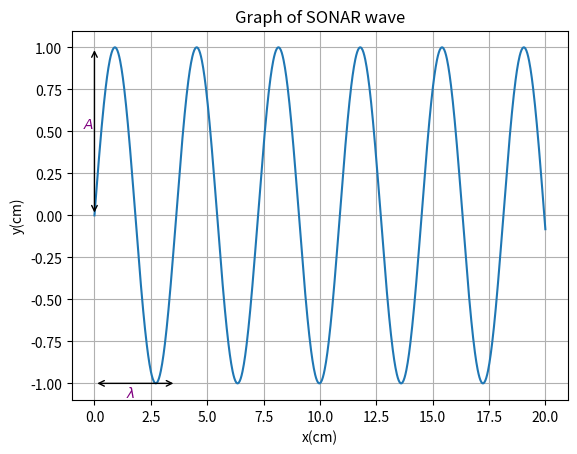

This figure's Python source:
import numpy as np
import matplotlib.pyplot as plt

# Generate x values
x = np.linspace(0, 20, 1000)

# Calculate y values
y = np.sin(1.732 * x)

# Plot the graph
plt.plot(x, y)
plt.title("Graph of SONAR wave")
plt.xlabel("x(cm)")
plt.ylabel("y(cm)")
plt.grid(True)

arrow_start = (0, -1)
arrow_end = (3.625, -1)
plt.annotate('', xy=arrow_start, xytext=arrow_end,
             arrowprops=dict(facecolor='purple', arrowstyle='<->'))
plt.text(1.8, -1.1,"$λ$", verticalalignment='bottom', horizontalalignment='right', color='purple')

arrow_start = (0, 0)
arrow_end = (0, 1)
plt.annotate('', xy=arrow_start, xytext=arrow_end,
             arrowprops=dict(facecolor='purple', arrowstyle='<->'))
plt.text(0, 0.5,"$A$", verticalalignment='bottom', horizontalalignment='right', color='purple')


plt.show()